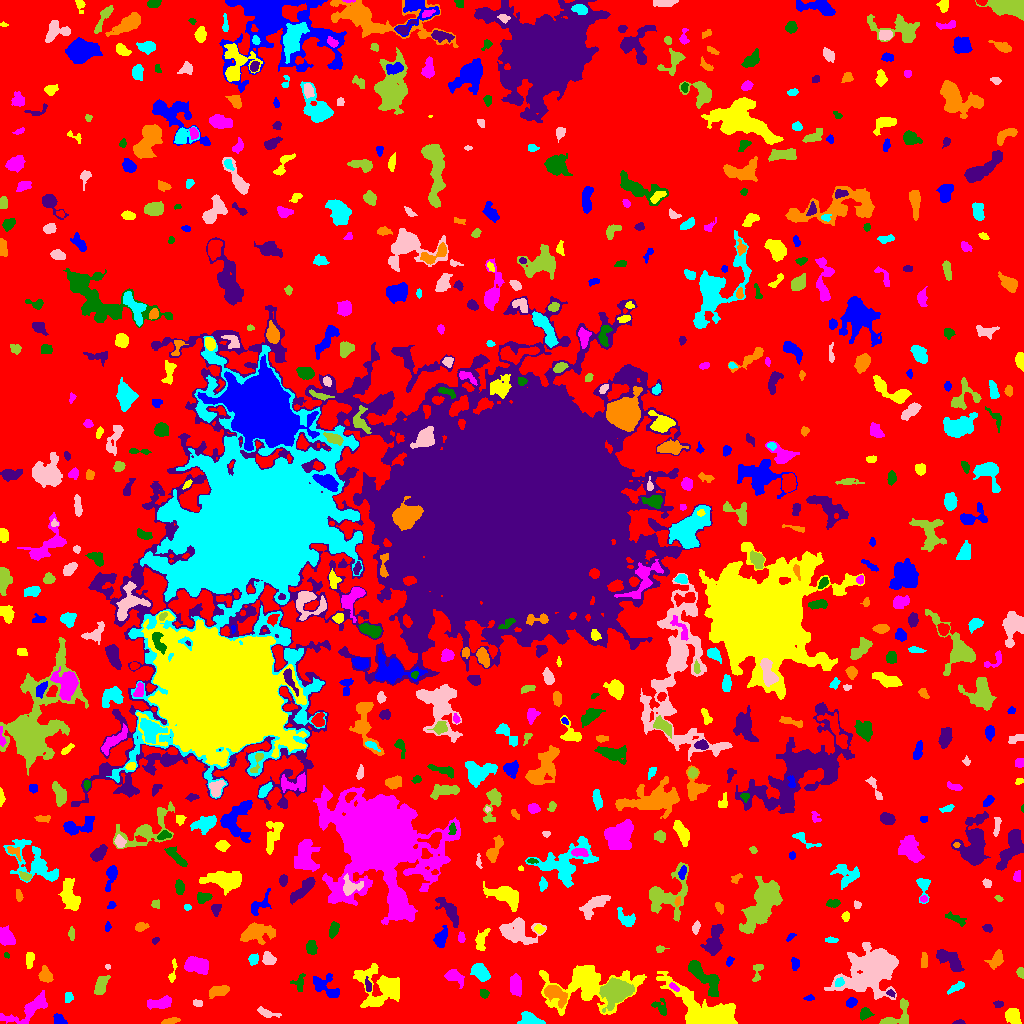

Source data for this figure (header and first rows):
ID, X, Y, A, B, theta, total_flux, mu_max, mu_median, mu_mean, R_fwhm, R_e, R10, R90, x_start, x_end, y_start, y_end, area, greylevel
0, 521.7, 507.7, 310.1, 302.5, -0.724, 1279173, 11.0, 1.0, 1.766, 53.75, 224.4, 86.07, 362.3, 0, 1023, 0, 1023, 724275, 1.766
1, 58.81, 3.607, 2.863, 2.054, -0.5806, 224.0, 5.0, 2.0, 1.965, 3.568, 2.985, 1.128, 4.687, 53, 67, 0, 10, 114, 6.965
2, 1013, 8.076, 3.805, 3.218, -1.109, 686.0, 8.0, 3.0, 3.176, 5.202, 4.406, 1.596, 7.092, 1005, 1021, 0, 15, 216, 7.176
3, 31.17, 15.02, 13.03, 4.173, 0.5421, 1300, 7.0, 2.0, 2.616, 6.58, 6.507, 2.523, 10.54, 0, 47, 0, 33, 497, 6.616
4, 865, 9.717, 2.972, 2.606, 0.5397, 477.0, 8.0, 4.0, 3.847, 4.618, 3.478, 1.382, 5.412, 860, 874, 3, 16, 124, 7.847
5, 959, 1.02, 2.84, 1.021, 0.06576, 152.0, 7.0, 3.0, 3.167, 2.459, 2.034, 0.7979, 3.241, 952, 965, 0, 4, 48, 7.167
6, 168.8, 2.037, 3.879, 1.201, 0.2663, 161.0, 7.0, 1.0, 1.61, 1.693, 2.523, 0.7979, 4.222, 161, 180, 0, 6, 100, 6.61
7, 529.9, 3.39, 4.999, 2.804, -0.2351, 1240, 15.0, 5.0, 5.536, 4.618, 4.222, 1.596, 6.817, 517, 545, 0, 12, 224, 9.536
8, 267.2, 10.31, 5.809, 1.86, -0.2978, 255.0, 5.0, 2.0, 1.821, 3.141, 3.568, 1.262, 5.944, 257, 281, 6, 17, 140, 5.821
9, 615.8, 32.22, 6.597, 5.39, 0.3597, 9456, 43.0, 10.0, 13.91, 7.313, 6.933, 2.706, 12.13, 599, 634, 11, 46, 680, 17.91
10, 642.9, 7.063, 2.756, 2.26, -1.082, 364.0, 7.0, 3.0, 3.25, 3.949, 3.192, 1.262, 5.015, 637, 647, 0, 13, 112, 7.25
11, 851.1, 20.91, 2.526, 1.998, 0.3078, 399.0, 10.0, 3.0, 4.071, 3.385, 2.764, 0.9772, 4.652, 846, 857, 16, 26, 98, 8.071
12, 708.8, 6.969, 14.81, 7.077, -0.3793, 13174, 54.0, 4.0, 9.31, 7.092, 7.756, 2.932, 15.15, 656, 737, 0, 52, 1415, 13.31
13, 160, 20.31, 6.107, 2.611, 0.1861, 1142, 10.0, 4.0, 4.7, 5.971, 4.787, 1.954, 7.569, 147, 171, 14, 28, 243, 7.7
14, 660.4, 15.98, 5.032, 3.045, -0.8472, 288.0, 4.0, 2.0, 1.933, 5.293, 3.656, 1.493, 5.971, 651, 666, 8, 25, 149, 5.933
15, 998.4, 19.38, 2.281, 1.744, -0.01412, 216.0, 6.0, 4.0, 3.375, 3.7, 2.585, 0.9772, 3.868, 993, 1003, 16, 23, 64, 8.375
16, 555.2, 29.91, 6.359, 3.534, -0.6088, 1788, 14.0, 5.0, 5.57, 5.89, 5.47, 2.034, 8.795, 544, 567, 15, 38, 321, 12.57
17, 68.83, 26.62, 2.74, 2.061, 1.469, 142.0, 3.0, 2.0, 1.711, 3.785, 2.932, 1.128, 4.583, 65, 73, 21, 31, 83, 5.711
18, 197.2, 20.29, 2.393, 1.637, -0.1912, 137.0, 4.0, 2.0, 2.076, 3.656, 2.459, 0.9772, 3.989, 193, 202, 17, 24, 66, 6.076
19, 898.5, 8.532, 9.757, 5.368, 0.8176, 984.0, 9.0, 3.0, 3.28, 5.14, 5.412, 2.034, 8.463, 879, 908, 0, 25, 300, 7.28
20, 756.7, 18.3, 15.78, 8.106, -1.55, 2988, 10.0, 2.0, 2.857, 7.818, 9.167, 3.338, 15.21, 737, 772, 0, 62, 1046, 6.857
21, 809.2, 25.45, 2.589, 1.316, 0.08373, 108.0, 4.0, 2.0, 2.0, 3.338, 2.257, 0.7979, 3.613, 803, 814, 23, 29, 54, 6.0
22, 379.9, 35.81, 12.13, 10.18, -0.5555, 3820, 9.0, 4.0, 3.954, 10.23, 9.966, 3.785, 15.56, 353, 399, 16, 60, 966, 6.954
23, 515.6, 38.29, 4.975, 2.613, -1.517, 1016, 9.0, 4.0, 4.305, 5.997, 4.652, 1.954, 7.269, 510, 521, 27, 50, 236, 8.305
24, 483.9, 30.07, 2.583, 1.923, -0.9698, 192.0, 5.0, 2.0, 2.526, 3.432, 2.706, 0.9772, 4.184, 480, 489, 25, 34, 76, 6.526
25, 890.6, 30.16, 2.164, 1.131, -0.1466, 77.0, 4.0, 1.0, 1.481, 2.585, 1.871, 0.5642, 3.141, 886, 895, 26, 34, 52, 8.481
26, 218.7, 32.44, 5.154, 2.416, 0.2408, 592.0, 7.0, 3.0, 2.916, 5.262, 4.583, 1.784, 6.887, 209, 229, 25, 38, 203, 6.916
27, 956.3, 36.06, 4.897, 1.627, 0.5122, 270.0, 6.0, 2.0, 2.213, 3.949, 3.523, 1.262, 5.382, 947, 964, 29, 42, 122, 6.213
28, 858.5, 39.39, 2.883, 2.192, -0.08793, 537.0, 9.0, 5.5, 5.163, 4.583, 3.29, 1.262, 4.951, 852, 864, 35, 44, 104, 15.16
29, 100.8, 37.81, 5.029, 2.566, 1.193, 625.0, 6.0, 2.0, 2.907, 5.726, 4.297, 1.784, 7.069, 94, 110, 29, 48, 215, 6.907
30, 242.2, 39.39, 3.694, 2.863, 0.7695, 728.0, 9.0, 3.5, 3.832, 4.652, 4.107, 1.596, 6.604, 235, 250, 32, 47, 190, 7.832
31, 325.5, 37.27, 7.893, 4.815, -0.6388, 868.0, 6.0, 2.0, 2.576, 7.136, 5.836, 2.257, 9.009, 313, 339, 26, 50, 337, 6.576
32, 586.7, 36.88, 22.94, 11.19, 0.08626, 6708, 12.0, 3.0, 4.029, 9.474, 12.32, 4.37, 20.35, 539, 646, 8, 58, 1665, 7.029
33, 673.8, 36.53, 2.631, 1.356, -0.5924, 143.0, 4.0, 2.0, 2.2, 3.568, 2.459, 0.9772, 3.7, 669, 679, 32, 41, 65, 10.2
34, 299.2, 40.47, 4.596, 3.169, 1.406, 266.0, 4.0, 2.0, 1.956, 5.323, 3.742, 1.493, 5.836, 290, 305, 32, 50, 136, 6.956
35, 368, 37.52, 3.716, 1.461, -1.408, 145.0, 4.0, 2.0, 1.835, 3.989, 2.877, 1.128, 4.406, 365, 371, 32, 47, 79, 7.835
36, 45.3, 47.6, 3.344, 2.928, -1.054, 762.0, 11.0, 4.0, 4.33, 4.26, 3.827, 1.493, 6.18, 38, 53, 41, 58, 176, 8.33
37, 838.8, 40.84, 2.468, 1.811, 0.5056, 174.0, 5.0, 2.0, 2.231, 3.09, 2.646, 0.9772, 4.146, 835, 844, 37, 46, 78, 12.23
38, 870.6, 54.6, 14.68, 10.08, 0.47, 7705, 15.0, 4.0, 4.174, 7.715, 12.54, 4.37, 20.1, 824, 898, 24, 81, 1846, 8.174
39, 1020, 51.07, 2.4, 1.862, -1.331, 199.0, 5.0, 3.0, 2.764, 3.568, 2.646, 0.9772, 4.107, 1016, 1023, 45, 56, 72, 6.764
40, 416.6, 49.69, 4.482, 2.394, 0.1317, 396.0, 6.0, 2.0, 2.555, 4.514, 3.742, 1.382, 6.024, 409, 428, 44, 55, 155, 6.555
41, 795.1, 59.52, 3.236, 1.939, -1.488, 168.0, 3.0, 2.0, 1.768, 4.334, 3.241, 1.262, 4.918, 791, 799, 53, 66, 95, 5.768
42, 172.9, 52.46, 7.149, 1.466, 1.404, 166.0, 4.0, 1.0, 1.612, 3.827, 3.141, 1.262, 5.171, 168, 177, 41, 65, 103, 5.612
43, 454.6, 46.48, 5.186, 2.999, -0.5241, 485.0, 5.0, 2.0, 2.299, 5.078, 4.549, 1.784, 7.069, 444, 464, 35, 54, 211, 6.299
44, 704.2, 45.95, 12.46, 3.735, -0.8104, 1459, 7.0, 3.0, 2.936, 7.506, 6.864, 2.706, 10.65, 688, 719, 27, 63, 497, 7.936
45, 951.1, 62.92, 7.628, 3.315, -0.6925, 1074, 8.0, 3.0, 3.008, 6.333, 5.698, 2.185, 9.045, 936, 964, 52, 74, 357, 7.008
46, 997.7, 64.39, 3.755, 1.994, 1.306, 352.0, 8.0, 1.0, 1.805, 3.613, 3.29, 1.262, 5.323, 984, 1003, 54, 74, 195, 6.805
47, 480.7, 51.27, 4.781, 3.072, -0.799, 1600, 15.0, 6.0, 6.202, 5.202, 4.82, 1.871, 7.715, 470, 490, 42, 60, 258, 9.202
48, 107.7, 56.74, 1.259, 1.205, -0.2409, 68.0, 6.0, 2.0, 2.345, 1.784, 1.493, 0.5642, 2.585, 105, 110, 54, 59, 29, 7.345
49, 757.5, 52.65, 5.398, 2.14, 1.343, 147.0, 4.0, 1.0, 1.185, 3.742, 2.985, 1.128, 4.754, 752, 763, 42, 59, 124, 8.185
50, 233.9, 54.03, 2.57, 1.259, -1.195, 117.0, 5.0, 3.0, 2.489, 2.985, 2.326, 0.7979, 3.385, 231, 237, 50, 59, 47, 6.489
51, 729.3, 62.23, 2.173, 1.214, 1.417, 60.0, 3.0, 1.0, 0.9524, 2.394, 1.954, 0.5642, 3.09, 726, 734, 57, 67, 63, 5.952
52, 29.72, 63.88, 4.154, 1.799, 1.51, 363.0, 6.0, 3.0, 2.927, 4.853, 3.523, 1.493, 5.323, 26, 34, 55, 71, 124, 8.927
53, 197.7, 58.19, 6.273, 3.618, -0.1671, 1151, 8.0, 3.0, 3.233, 6.794, 5.781, 2.185, 9.132, 184, 208, 49, 67, 356, 7.233
54, 6.638, 68.23, 1.617, 1.258, -0.9485, 47.0, 3.0, 1.5, 1.469, 2.257, 1.871, 0.5642, 2.821, 4, 9, 65, 71, 32, 7.469
55, 714.4, 83.29, 8.509, 3.383, 1.406, 546.0, 5.0, 1.0, 1.389, 4.618, 5.262, 1.954, 8.938, 700, 723, 68, 99, 393, 6.389
56, 924.2, 62.25, 4.185, 1.642, 1.553, 178.0, 3.0, 2.0, 1.762, 4.37, 3.29, 1.262, 5.046, 921, 927, 56, 71, 101, 6.762
57, 253.2, 64.13, 2.504, 2.304, 0.9867, 270.0, 6.0, 2.0, 2.647, 3.785, 2.985, 1.128, 4.82, 248, 258, 58, 70, 102, 6.647
58, 268, 64.7, 3.182, 2.686, -0.8001, 457.0, 7.0, 3.0, 3.047, 4.37, 3.7, 1.382, 5.754, 262, 276, 59, 72, 150, 8.047
59, 659.5, 74.6, 1.91, 1.463, 0.0, 80.0, 3.0, 1.0, 1.311, 2.985, 2.185, 0.7979, 3.338, 656, 669, 71, 78, 61, 6.311
... 655 more rows
